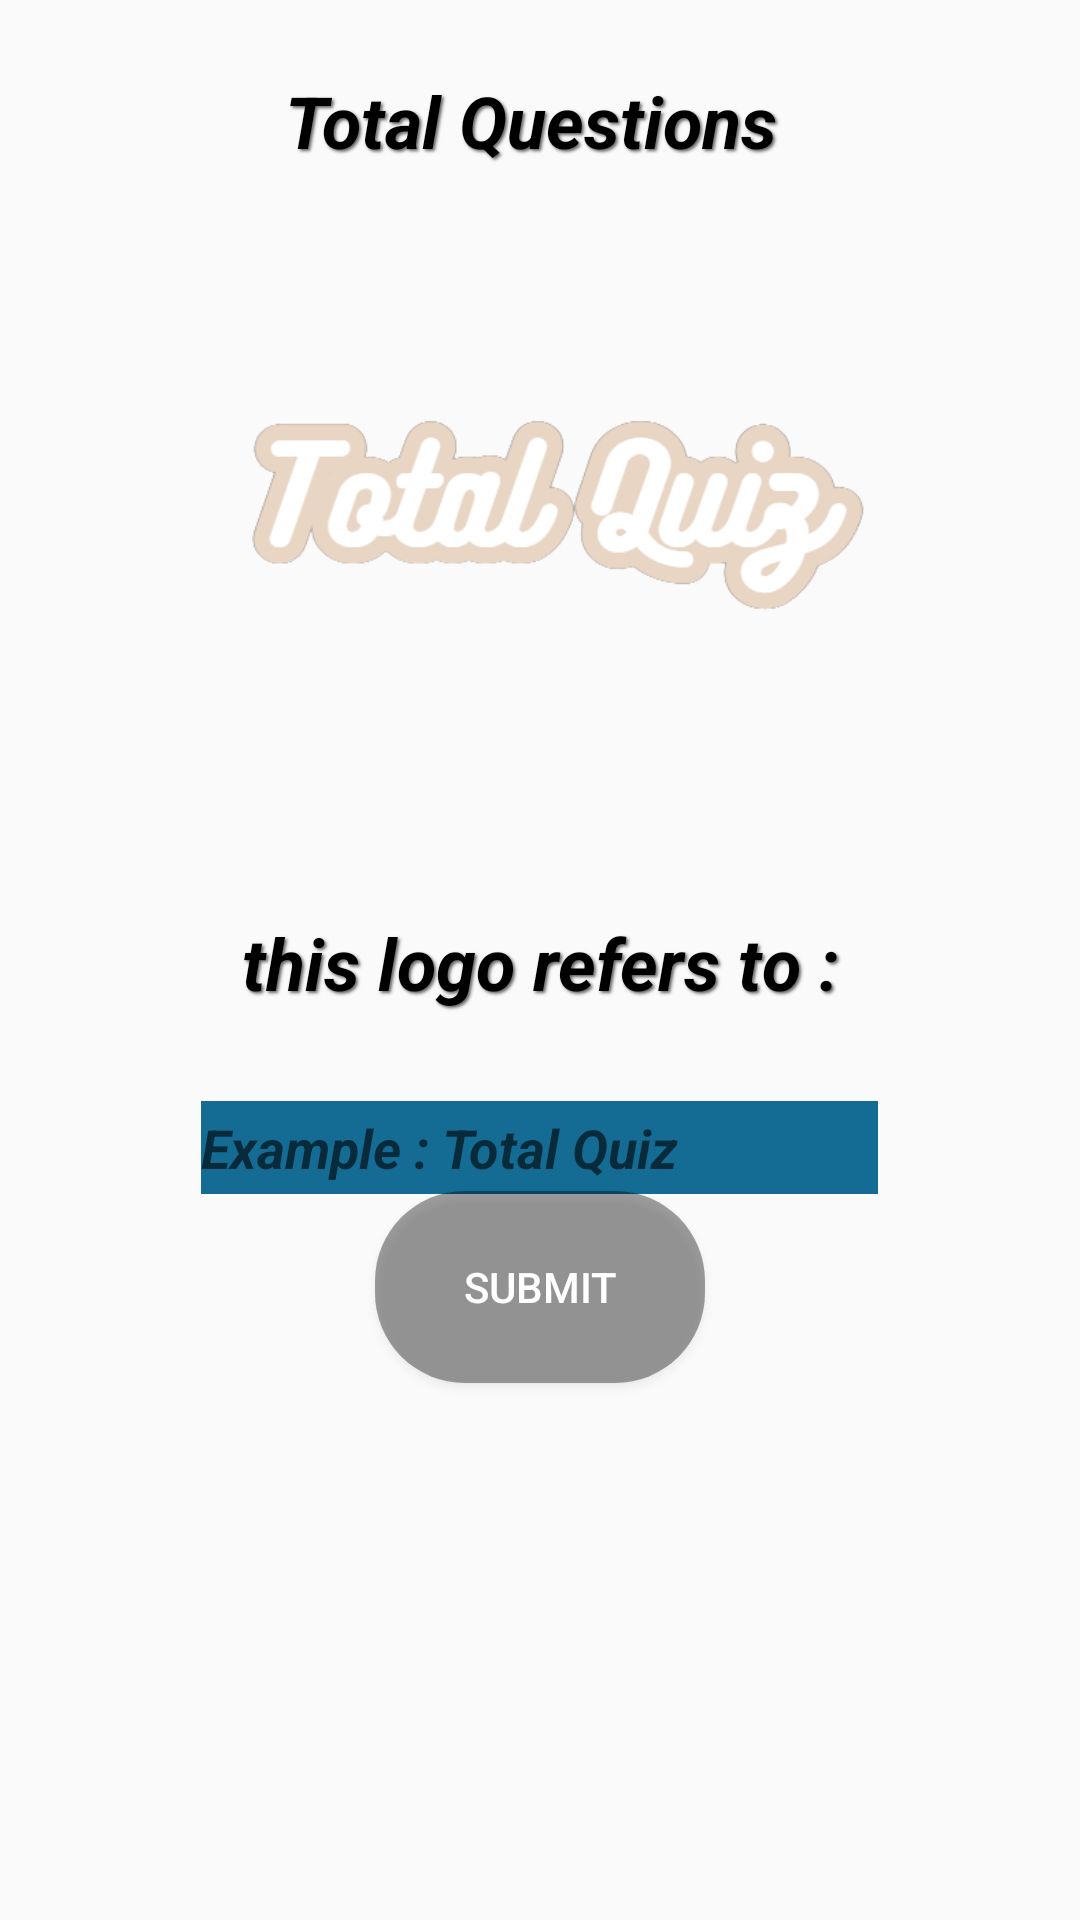

Write the Android layout XML for this screen, with the resource values it uses.
<!-- AndroidManifest.xml: application theme Theme.MyQuizz2 -->
<!-- res/layout/logos.xml -->
<?xml version="1.0" encoding="utf-8"?>
<RelativeLayout xmlns:android="http://schemas.android.com/apk/res/android"
    xmlns:app="http://schemas.android.com/apk/res-auto"
    xmlns:tools="http://schemas.android.com/tools"
    android:layout_width="match_parent"
    android:layout_height="match_parent"
    android:padding="24dp"
    android:background="@drawable/background">

    <TextView
        android:layout_width="wrap_content"
        android:layout_height="wrap_content"
        android:id="@+id/total_question"
        android:text="Total Questions "
        android:layout_centerHorizontal="true"
        android:textColor="@color/black"
        android:textSize="24dp"
        android:textStyle="bold|italic"
        android:shadowColor="#666666"
        android:shadowDx="2"
        android:shadowDy="2"
        android:shadowRadius="2"/>

    <ImageView
        android:id="@+id/image"
        android:layout_width="match_parent"
        android:layout_height="wrap_content"
        android:src="@drawable/logo"
        android:layout_below="@+id/total_question"
        android:layout_above="@id/question"
        />


    <TextView
        android:id="@+id/question"
        android:layout_width="match_parent"
        android:layout_height="wrap_content"
        android:layout_above="@id/edittext"
        android:layout_marginStart="20dp"
        android:layout_marginTop="20dp"
        android:layout_marginEnd="20dp"
        android:layout_marginBottom="20dp"
        android:text="this logo refers to :"
        android:textAlignment="center"
        android:textColor="@color/black"
        android:textSize="24dp"
        android:textStyle="bold|italic"
        android:shadowColor="#666666"
        android:shadowDx="2"
        android:shadowDy="2"
        android:shadowRadius="2"/>

    <EditText
        android:id="@+id/edittext"
        android:layout_width="40mm"
        android:layout_centerInParent="true"
        android:layout_height="wrap_content"
        android:hint="Example : Total Quiz"
        android:backgroundTintMode="add"
        android:backgroundTint="#FF146C94"
        android:textStyle="bold|italic"
        android:layout_alignParentBottom="true"
        android:layout_marginBottom="211dp"
        android:minHeight="48dp" />

    <Button
        android:id="@+id/submit_btn"
        android:layout_width="110dp"
        android:layout_marginTop="40dp"
        android:layout_height="64dp"
        android:layout_below="@id/question"
        android:layout_centerInParent="true"
        android:background="@drawable/submit"
        android:text="Submit"
        android:textColor="@color/white" />

</RelativeLayout>
<!-- resources referenced by this layout -->
<resources>
  <color name="black">#FF000000</color>
  <color name="white">#FFFFFFFF</color>
  <!-- drawable logo: png bitmap (drawable, 30269 bytes) -->
  <!-- drawable submit (drawable) -->
  <?xml version="1.0" encoding="utf-8"?>
  <selector xmlns:android="http://schemas.android.com/apk/res/android">
      <item android:state_pressed="true">
          <shape>
              <solid android:width="5dp" android:color="#A9907E" />
              <corners android:radius="30dp" />
          </shape>
      </item>
      <item>
          <shape>
              <corners
                  android:radius="30dp"/>
              <solid android:width="5dp" android:color="#5E000000"/>
  
          </shape>
  
      </item>
  </selector>
  <style name="Theme.MyQuizz2" parent="Theme.AppCompat.DayNight.NoActionBar">
          
          <item name="colorPrimary">@color/purple_500</item>
          <item name="colorPrimaryVariant">@color/purple_700</item>
          <item name="colorOnPrimary">@color/white</item>
          
          <item name="colorSecondary">@color/teal_200</item>
          <item name="colorSecondaryVariant">@color/teal_700</item>
          <item name="colorOnSecondary">@color/black</item>
          
          <item name="android:statusBarColor">?attr/colorPrimaryVariant</item>
          
      </style>
  <color name="purple_500">#FF6200EE</color>
  <color name="purple_700">#FF3700B3</color>
  <color name="teal_200">#FF03DAC5</color>
  <color name="teal_700">#FF018786</color>
</resources>
